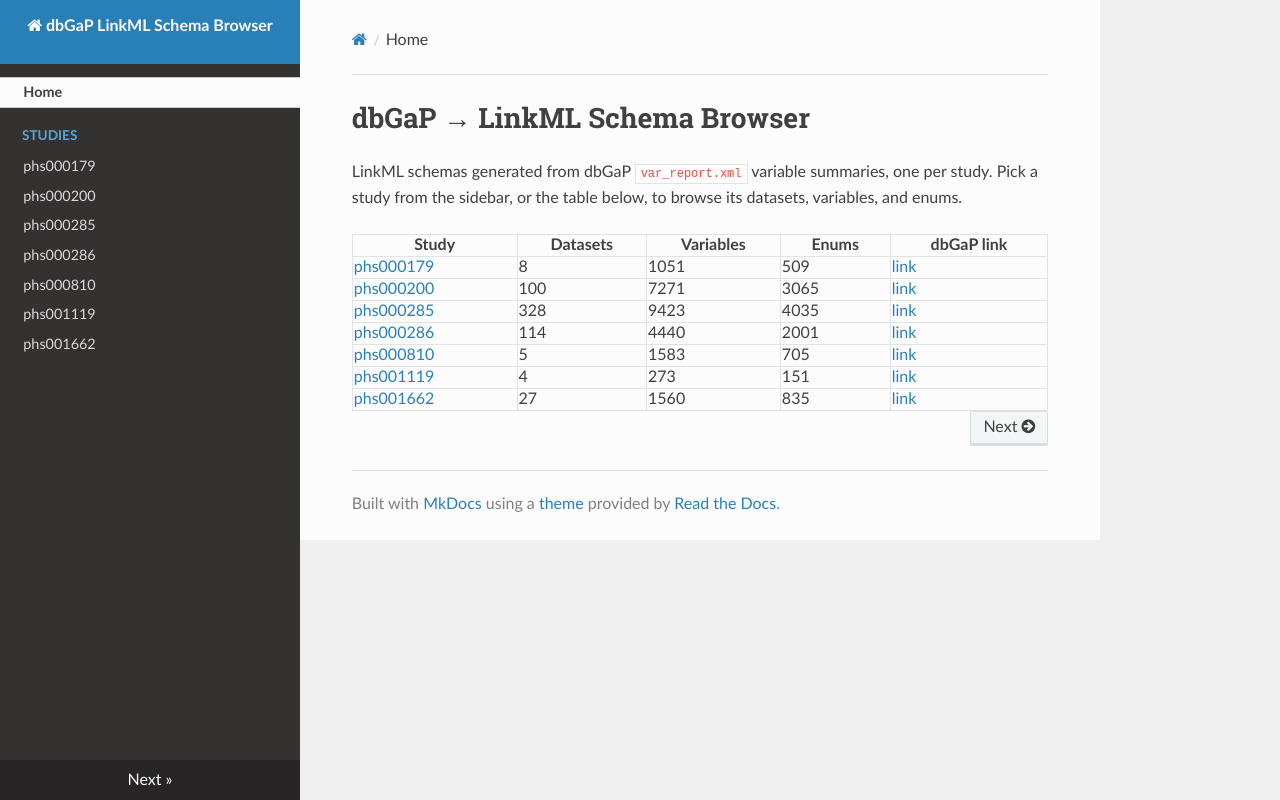

repository: madanucd/dbgap-linkml-docs · page: index.html · generator: mkdocs

# dbGaP → LinkML Schema Browser

LinkML schemas generated from dbGaP `var_report.xml` variable summaries, one per study. Pick a study from the sidebar, or the table below, to browse its datasets, variables, and enums.

| Study | Datasets | Variables | Enums | dbGaP link |
|---|---|---|---|---|
| [phs000179](studies/phs000179.md) | 8 | 1051 | 509 | [link](https://www.ncbi.nlm.nih.gov/projects/gap/cgi-bin/study.cgi?study_id=phs000179.v7.p2) |
| [phs000200](studies/phs000200.md) | 100 | 7271 | 3065 | [link](https://www.ncbi.nlm.nih.gov/projects/gap/cgi-bin/study.cgi?study_id=phs000200.v12.p3) |
| [phs000285](studies/phs000285.md) | 328 | 9423 | 4035 | [link](https://www.ncbi.nlm.nih.gov/projects/gap/cgi-bin/study.cgi?study_id=phs000285.v3.p2) |
| [phs000286](studies/phs000286.md) | 114 | 4440 | 2001 | [link](https://www.ncbi.nlm.nih.gov/projects/gap/cgi-bin/study.cgi?study_id=phs000286.v7.p2) |
| [phs000810](studies/phs000810.md) | 5 | 1583 | 705 | [link](https://www.ncbi.nlm.nih.gov/projects/gap/cgi-bin/study.cgi?study_id=phs000810.v2.p2) |
| [phs001119](studies/phs001119.md) | 4 | 273 | 151 | [link](https://www.ncbi.nlm.nih.gov/projects/gap/cgi-bin/study.cgi?study_id=phs001119.v1.p1) |
| [phs001662](studies/phs001662.md) | 27 | 1560 | 835 | [link](https://www.ncbi.nlm.nih.gov/projects/gap/cgi-bin/study.cgi?study_id=phs001662.v5.p3) |
